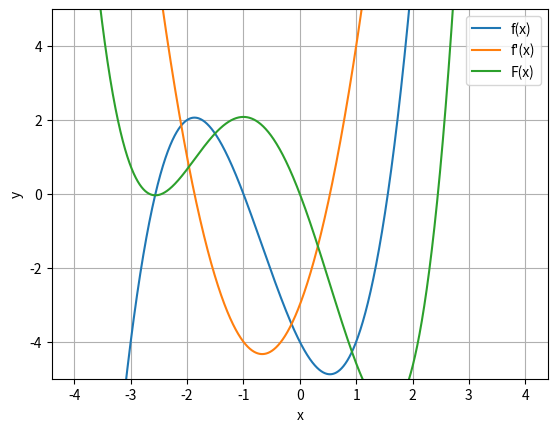

The script that saved this image:
import matplotlib.pyplot as plt
import numpy as np
import decimal


def f(number):
    return number ** 3 + 2 * number ** 2 - 3 * number - 4


def f1(number):
    return 3 * number ** 2 + 4 * number - 3


def base_function(number):
    return (number ** 4) / 4 + (2 * number ** 3) / 3 - (3 * number ** 2) / 2 - (4 * number)


x = []
y = []

x1 = []
y1 = []

x2 = []
y2 = []

values = np.arange(-4, 4, 0.001)
for val in values:
    x.append(val)
    y.append(f(val))
    x1.append(val)
    y1.append(f1(val))
    x2.append(val)
    y2.append(base_function(val))

plt.plot(x, y, label="f(x)")
plt.plot(x1, y1, label="f'(x)")
plt.plot(x2, y2, label="F(x)")

plt.grid()
plt.xlabel('x')
plt.ylabel('y')
plt.legend()
plt.ylim(-5, 5)
plt.show()
